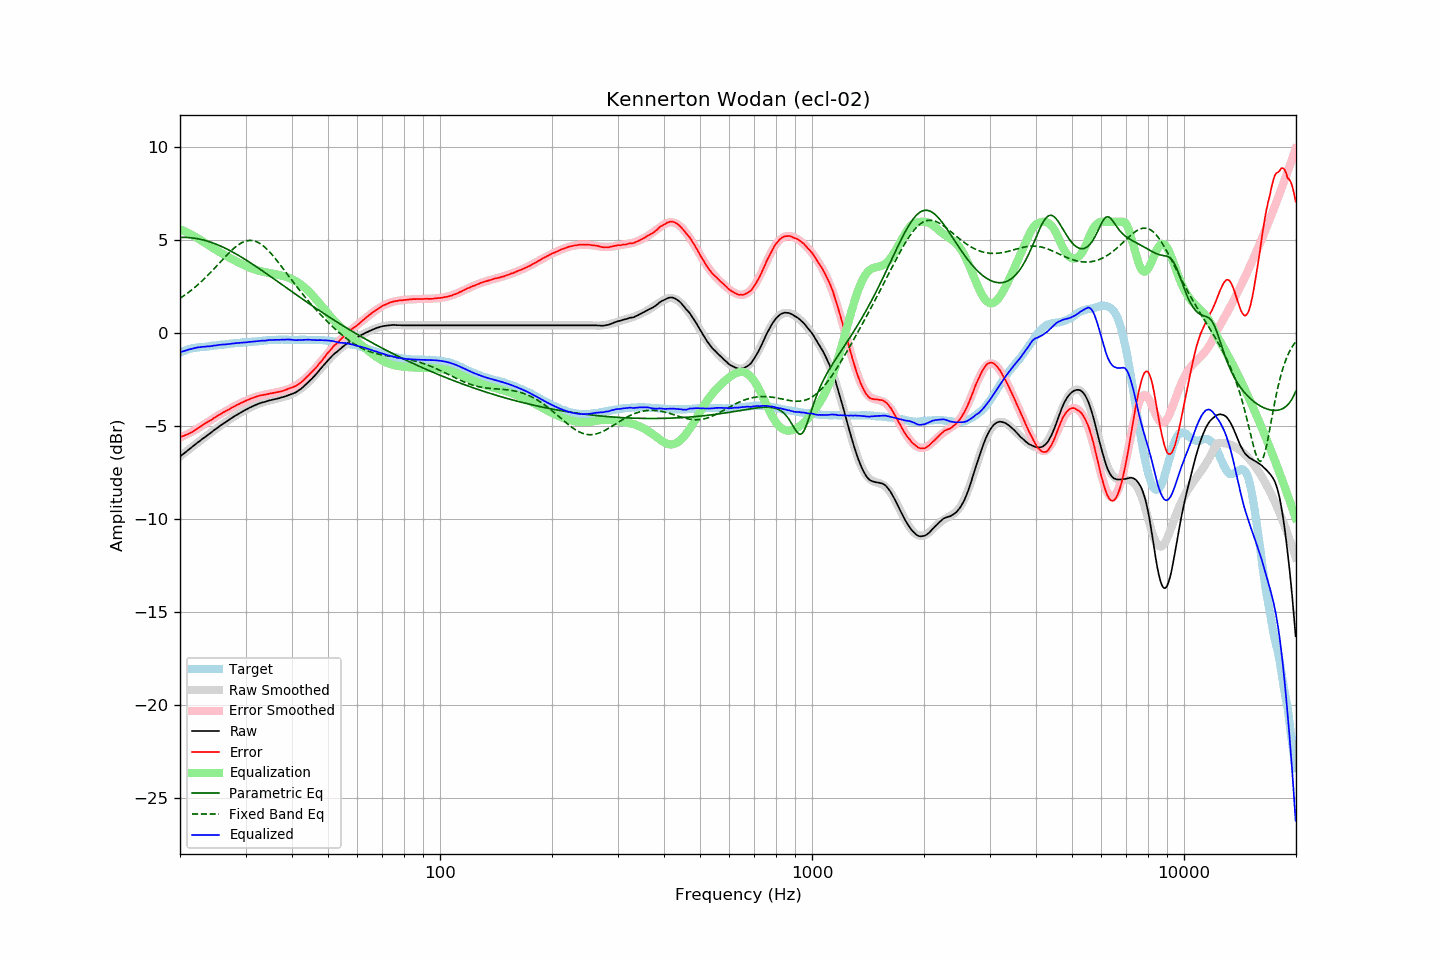

Values plotted in this chart, from the file beside it:
frequency, raw, error, smoothed, error_smoothed, equalization, parametric_eq, fixed_band_eq, equalized_raw, equalized_smoothed, target
20.00, -6.62, -5.57, -6.62, -5.60, 5.60, 5.16, 1.88, -1.02, -1.02, -1.05
20.20, -6.55, -5.54, -6.55, -5.56, 5.56, 5.16, 1.94, -0.99, -0.99, -1.01
20.40, -6.49, -5.52, -6.49, -5.52, 5.52, 5.16, 2.00, -0.96, -0.96, -0.97
20.61, -6.42, -5.48, -6.42, -5.48, 5.48, 5.16, 2.06, -0.94, -0.93, -0.94
20.81, -6.35, -5.45, -6.35, -5.44, 5.44, 5.16, 2.12, -0.91, -0.91, -0.90
21.02, -6.28, -5.42, -6.28, -5.40, 5.40, 5.15, 2.18, -0.88, -0.88, -0.86
21.23, -6.21, -5.37, -6.21, -5.35, 5.35, 5.15, 2.25, -0.86, -0.86, -0.84
21.44, -6.15, -5.33, -6.14, -5.31, 5.31, 5.14, 2.32, -0.84, -0.83, -0.82
21.66, -6.08, -5.28, -6.08, -5.26, 5.26, 5.13, 2.38, -0.82, -0.81, -0.80
21.87, -6.01, -5.22, -6.01, -5.21, 5.21, 5.12, 2.46, -0.79, -0.79, -0.79
22.09, -5.94, -5.17, -5.94, -5.17, 5.17, 5.10, 2.53, -0.77, -0.78, -0.77
22.31, -5.87, -5.11, -5.88, -5.12, 5.12, 5.09, 2.60, -0.75, -0.76, -0.76
22.54, -5.81, -5.06, -5.81, -5.06, 5.06, 5.07, 2.68, -0.75, -0.75, -0.75
22.76, -5.74, -5.00, -5.74, -5.00, 5.00, 5.05, 2.76, -0.73, -0.74, -0.74
22.99, -5.67, -4.93, -5.68, -4.95, 4.95, 5.03, 2.84, -0.72, -0.73, -0.74
23.22, -5.61, -4.88, -5.61, -4.89, 4.89, 5.01, 2.92, -0.72, -0.72, -0.73
23.45, -5.55, -4.83, -5.55, -4.83, 4.83, 4.99, 3.01, -0.72, -0.71, -0.72
23.69, -5.48, -4.77, -5.48, -4.78, 4.78, 4.96, 3.09, -0.70, -0.70, -0.71
23.92, -5.42, -4.72, -5.41, -4.72, 4.72, 4.93, 3.18, -0.70, -0.69, -0.70
24.16, -5.36, -4.68, -5.35, -4.67, 4.67, 4.91, 3.27, -0.69, -0.68, -0.68
24.40, -5.29, -4.63, -5.29, -4.61, 4.61, 4.88, 3.36, -0.68, -0.67, -0.66
24.65, -5.22, -4.56, -5.22, -4.56, 4.56, 4.84, 3.45, -0.66, -0.66, -0.66
24.89, -5.16, -4.51, -5.16, -4.51, 4.51, 4.81, 3.55, -0.65, -0.65, -0.65
25.14, -5.10, -4.46, -5.10, -4.46, 4.46, 4.78, 3.64, -0.64, -0.64, -0.64
25.39, -5.03, -4.40, -5.04, -4.40, 4.40, 4.74, 3.73, -0.62, -0.63, -0.63
25.65, -4.97, -4.36, -4.97, -4.35, 4.35, 4.70, 3.83, -0.62, -0.62, -0.61
25.91, -4.91, -4.30, -4.91, -4.30, 4.30, 4.66, 3.92, -0.61, -0.61, -0.61
26.16, -4.85, -4.24, -4.85, -4.25, 4.25, 4.62, 4.01, -0.60, -0.60, -0.60
26.43, -4.80, -4.21, -4.79, -4.20, 4.20, 4.58, 4.11, -0.60, -0.59, -0.60
26.69, -4.74, -4.15, -4.73, -4.15, 4.15, 4.54, 4.20, -0.59, -0.58, -0.59
26.96, -4.68, -4.11, -4.68, -4.10, 4.10, 4.50, 4.29, -0.58, -0.57, -0.57
27.23, -4.62, -4.06, -4.62, -4.06, 4.06, 4.45, 4.37, -0.56, -0.56, -0.56
27.50, -4.56, -4.01, -4.56, -4.01, 4.01, 4.41, 4.45, -0.55, -0.55, -0.55
27.77, -4.51, -3.96, -4.51, -3.96, 3.96, 4.36, 4.53, -0.54, -0.54, -0.55
28.05, -4.45, -3.92, -4.45, -3.92, 3.92, 4.31, 4.61, -0.53, -0.54, -0.53
28.33, -4.40, -3.87, -4.40, -3.87, 3.87, 4.26, 4.68, -0.52, -0.53, -0.53
28.62, -4.35, -3.83, -4.35, -3.83, 3.83, 4.21, 4.74, -0.52, -0.52, -0.52
28.90, -4.30, -3.79, -4.30, -3.79, 3.79, 4.16, 4.80, -0.51, -0.51, -0.51
29.19, -4.25, -3.74, -4.25, -3.74, 3.74, 4.11, 4.85, -0.50, -0.50, -0.51
29.48, -4.20, -3.72, -4.20, -3.70, 3.70, 4.06, 4.90, -0.50, -0.49, -0.48
29.78, -4.15, -3.67, -4.15, -3.66, 3.66, 4.00, 4.93, -0.49, -0.49, -0.48
30.08, -4.10, -3.62, -4.10, -3.62, 3.62, 3.95, 4.96, -0.48, -0.48, -0.48
30.38, -4.06, -3.58, -4.06, -3.58, 3.58, 3.89, 4.98, -0.48, -0.47, -0.48
30.68, -4.01, -3.55, -4.01, -3.55, 3.55, 3.84, 4.99, -0.46, -0.46, -0.46
30.99, -3.97, -3.51, -3.97, -3.51, 3.51, 3.78, 5.00, -0.46, -0.46, -0.46
31.30, -3.93, -3.48, -3.93, -3.48, 3.48, 3.73, 4.99, -0.45, -0.45, -0.45
31.61, -3.89, -3.45, -3.89, -3.45, 3.45, 3.67, 4.97, -0.44, -0.44, -0.44
31.93, -3.85, -3.42, -3.85, -3.42, 3.42, 3.61, 4.95, -0.43, -0.43, -0.43
32.24, -3.82, -3.39, -3.82, -3.40, 3.40, 3.55, 4.91, -0.42, -0.42, -0.43
32.57, -3.78, -3.36, -3.79, -3.37, 3.37, 3.50, 4.87, -0.41, -0.42, -0.42
32.89, -3.75, -3.34, -3.76, -3.35, 3.35, 3.44, 4.82, -0.40, -0.41, -0.41
33.22, -3.72, -3.32, -3.73, -3.33, 3.33, 3.38, 4.76, -0.39, -0.40, -0.40
33.55, -3.70, -3.31, -3.70, -3.31, 3.31, 3.32, 4.69, -0.39, -0.39, -0.39
33.89, -3.68, -3.30, -3.67, -3.29, 3.29, 3.26, 4.61, -0.39, -0.38, -0.38
34.23, -3.65, -3.28, -3.65, -3.27, 3.27, 3.20, 4.53, -0.38, -0.38, -0.37
34.57, -3.62, -3.25, -3.63, -3.26, 3.26, 3.14, 4.45, -0.36, -0.37, -0.37
34.92, -3.60, -3.23, -3.60, -3.24, 3.24, 3.08, 4.35, -0.36, -0.36, -0.37
35.27, -3.58, -3.22, -3.58, -3.22, 3.22, 3.02, 4.26, -0.36, -0.36, -0.36
35.62, -3.56, -3.21, -3.56, -3.21, 3.21, 2.95, 4.16, -0.35, -0.35, -0.35
35.97, -3.54, -3.19, -3.54, -3.19, 3.19, 2.89, 4.05, -0.35, -0.35, -0.35
... 635 more rows
